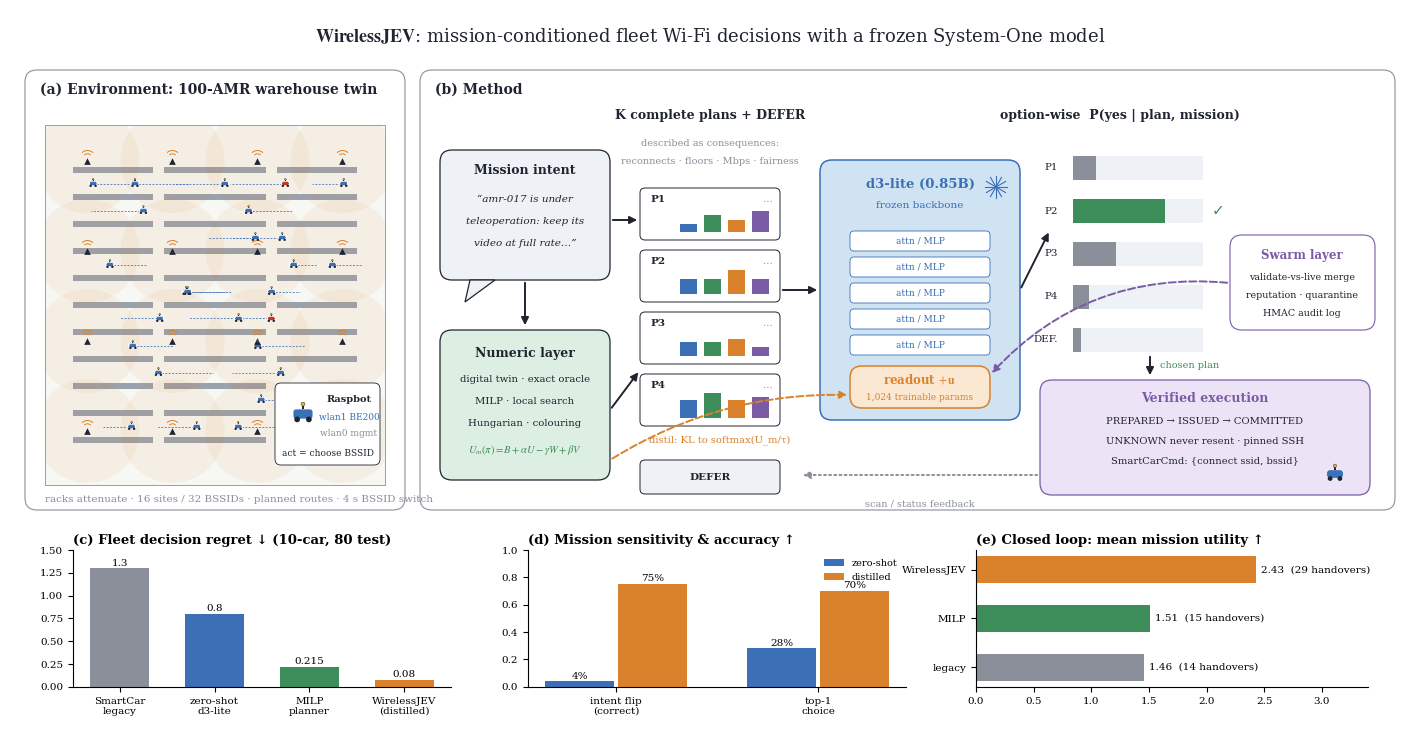

This chart was generated by the following Python code: (Note: this script raises an exception after producing the figure.)
"""NeurIPS-style overview figure for WirelessJEV.

    ~/.local/bin/uv run python docs/make_figure.py

Writes docs/wirelessjev_figure.png (300 dpi) and .pdf. Result panels use the
measured numbers from artifacts/bench/report.json and artifacts/closedloop.json.
"""
from pathlib import Path

import matplotlib
matplotlib.use("Agg")
import matplotlib.pyplot as plt
from matplotlib.patches import (Circle, FancyArrowPatch, FancyBboxPatch,
                                Polygon, Rectangle, Wedge)
import numpy as np

plt.rcParams.update({"font.family": "serif", "font.serif": ["Times New Roman", "Times", "DejaVu Serif"],
                     "mathtext.fontset": "stix", "font.size": 9})

C = dict(ink="#1f2430", grey="#8a8f99", light="#eef1f5", blue="#3b6fb6", lblue="#dbe7f6",
         green="#3c8d5a", lgreen="#dcefe2", orange="#d9822b", lorange="#fbe8d3",
         red="#c0392b", purple="#7a5ba6", lpurple="#ece4f6", ice="#cfe3f3", gold="#e2b13c")

fig = plt.figure(figsize=(14, 7.2), dpi=300)
ax = fig.add_axes([0, 0, 1, 1])
ax.set_xlim(0, 140)
ax.set_ylim(0, 72)
ax.axis("off")


def box(x, y, w, h, fc, ec=None, r=1.2, lw=0.9, z=1):
    ax.add_patch(FancyBboxPatch((x, y), w, h, boxstyle=f"round,pad=0,rounding_size={r}",
                                fc=fc, ec=ec or C["ink"], lw=lw, zorder=z))


def arrow(p, q, color=None, ls="-", lw=1.4, rad=0.0, z=5):
    ax.add_patch(FancyArrowPatch(p, q, arrowstyle="-|>", mutation_scale=11, lw=lw,
                                 color=color or C["ink"], linestyle=ls,
                                 connectionstyle=f"arc3,rad={rad}", zorder=z))


def label(x, y, s, size=9, w="normal", c=None, ha="center", va="center", **k):
    ax.text(x, y, s, fontsize=size, fontweight=w, color=c or C["ink"], ha=ha, va=va, **k)


def robot(x, y, s=1.0, color=C["blue"], z=6):
    ax.add_patch(FancyBboxPatch((x - 1.1 * s, y - 0.55 * s), 2.2 * s, 1.1 * s,
                                boxstyle="round,pad=0,rounding_size=0.3", fc=color, ec="white",
                                lw=0.4, zorder=z))
    for dx in (-0.65, 0.65):
        ax.add_patch(Circle((x + dx * s, y - 0.6 * s), 0.32 * s, fc=C["ink"], zorder=z + 1))
    ax.add_patch(Rectangle((x - 0.15 * s, y + 0.55 * s), 0.3 * s, 0.5 * s, fc=C["ink"], zorder=z))
    ax.add_patch(Circle((x, y + 1.1 * s), 0.22 * s, fc=C["gold"], ec=C["ink"], lw=0.3, zorder=z + 1))


def ap_icon(x, y, s=1.0, z=7):
    ax.add_patch(Polygon([[x - 0.6 * s, y - 0.7 * s], [x + 0.6 * s, y - 0.7 * s], [x, y + 0.5 * s]],
                         fc=C["ink"], zorder=z))
    for r in (0.9, 1.5):
        ax.add_patch(Wedge((x, y + 0.5 * s), r * s, 45, 135, width=0.18 * s, fc=C["orange"], zorder=z))


# ------------------------------------------------------------------ title
label(70, 69.3, r"$\bf{WirelessJEV}$: mission-conditioned fleet Wi-Fi decisions with a frozen System-One model",
      size=13)

# ------------------------------------------------------------------ (a) environment
box(1.5, 22, 38, 44, "white", C["grey"], lw=0.8)
label(3, 64, "(a) Environment: 100-AMR warehouse twin", size=10, w="bold", ha="left")
ex0, ey0, ew, eh = 3.5, 24.5, 34, 36
map_rect = Rectangle((ex0, ey0), ew, eh, fc="#f7f7f4", ec=C["grey"], lw=0.6, zorder=1)
ax.add_patch(map_rect)
sx, sy = ew / 120, eh / 80
for k in range(11):                                  # rack rows
    yr = ey0 + (10 + 6 * k) * sy
    for x0, x1 in ((10, 38), (42, 78), (82, 110)):
        ax.add_patch(Rectangle((ex0 + x0 * sx, yr - 0.3), (x1 - x0) * sx, 0.6,
                               fc="#9aa3ad", ec="none", zorder=2))
rng = np.random.default_rng(3)
aps = [(x, y) for y in (12, 32, 52, 72) for x in (15, 45, 75, 105)]
for (x, y) in aps:
    px, py = ex0 + x * sx, ey0 + y * sy
    cov = Circle((px, py), 5.2, fc=C["orange"], alpha=0.07, ec="none", zorder=2)
    ax.add_patch(cov)
    cov.set_clip_path(map_rect)
    ap_icon(px, py, 0.55)
for _ in range(26):                                  # robots + routes
    aisle = 13 + 6 * rng.integers(0, 10)
    x = rng.uniform(12, 108)
    px, py = ex0 + x * sx, ey0 + aisle * sy
    tx = px + rng.choice([-1, 1]) * rng.uniform(2, 6)
    ax.plot([px, tx], [py, py], color=C["blue"], lw=0.7, ls=(0, (2, 1.5)), zorder=3, alpha=0.8)
    robot(px, py, 0.38, C["blue"] if rng.random() > 0.12 else C["red"])
label(ex0, 23.0, "racks attenuate · 16 sites / 32 BSSIDs · planned routes · 4 s BSSID switch",
      size=7.5, c=C["grey"], ha="left")
# hardware inset
box(26.5, 26.5, 10.5, 8.2, "white", C["ink"], r=0.6, lw=0.6, z=8)
robot(29.3, 31.6, 0.9, C["blue"], z=9)
label(33.9, 33.0, "Raspbot", size=7, w="bold", zorder=10)
label(33.9, 31.2, "wlan1 BE200", size=6.5, c=C["blue"], zorder=10)
label(33.9, 29.6, "wlan0 mgmt", size=6.5, c=C["grey"], zorder=10)
label(31.8, 27.6, "act = choose BSSID", size=6.5, c=C["ink"], zorder=10)

# ------------------------------------------------------------------ (b) method
box(41, 22, 97.5, 44, "white", C["grey"], lw=0.8)
label(42.5, 64, "(b) Method", size=10, w="bold", ha="left")

# mission prompt
box(43, 45, 17, 13, C["light"])
label(51.5, 56, "Mission intent", size=9, w="bold")
for i, line in enumerate(["“amr-017 is under", "teleoperation: keep its", "video at full rate…”"]):
    label(51.5, 53 - 2.2 * i, line, size=7.5, style="italic")
ax.add_patch(Polygon([[46, 45], [48.5, 45], [45.5, 42.8]], fc=C["light"], ec=C["ink"], lw=0.9))

# twin + oracle + teachers
box(43, 25, 17, 15, C["lgreen"])
label(51.5, 37.6, "Numeric layer", size=9, w="bold")
label(51.5, 35.0, "digital twin · exact oracle", size=7.3)
label(51.5, 32.8, "MILP · local search", size=7.3)
label(51.5, 30.6, "Hungarian · colouring", size=7.3)
label(51.5, 28.0, r"$U_m(\pi)=B+\alpha U-\gamma W+\beta V$", size=7.6, c=C["green"])

# candidate plan cards
label(70, 61.5, "K complete plans + DEFER", size=9, w="bold")
for i in range(4):
    y = 49 - i * 6.2
    box(63, y, 14, 5.2, "white", C["ink"], r=0.5, lw=0.7)
    label(64, y + 4.0, f"P{i + 1}", size=7.5, w="bold", ha="left")
    vals = rng.uniform(0.3, 1.0, 4)
    for j, v in enumerate(vals):
        ax.add_patch(Rectangle((67 + j * 2.4, y + 0.8), 1.7, 2.6 * v,
                               fc=[C["blue"], C["green"], C["orange"], C["purple"]][j], ec="none"))
    label(76.3, y + 4.0, "…", size=7, c=C["grey"], ha="right")
box(63, 23.6, 14, 3.4, C["light"], C["ink"], r=0.5, lw=0.7)
label(70, 25.3, "DEFER", size=7.5, w="bold")
label(70, 58.6, "described as consequences:", size=7, c=C["grey"])
label(70, 56.8, "reconnects · floors · Mbps · fairness", size=7, c=C["grey"])

# frozen d3-lite
box(81, 31, 20, 26, C["ice"], C["blue"], lw=1.1)
label(91, 54.6, "d3-lite (0.85B)", size=9.5, w="bold", c=C["blue"])
label(91, 52.5, "frozen backbone", size=7.5, c=C["blue"])
for i in range(5):
    y = 37.5 + i * 2.6
    box(84, y, 14, 2.0, "white", C["blue"], r=0.4, lw=0.6)
    label(91, y + 1.0, "attn / MLP", size=6.5, c=C["blue"])
# snowflake
for a in range(0, 180, 30):
    t = np.deg2rad(a)
    ax.plot([98.6 - 1.1 * np.cos(t), 98.6 + 1.1 * np.cos(t)],
            [54.3 - 1.1 * np.sin(t), 54.3 + 1.1 * np.sin(t)], color=C["blue"], lw=0.8)
# adapter
box(84, 32.2, 14, 4.2, C["lorange"], C["orange"], lw=1.1)
label(91, 35.0, r"readout $+\,\mathbf{u}$", size=8.5, w="bold", c=C["orange"])
label(91, 33.2, "1,024 trainable params", size=6.5, c=C["orange"])

# P(yes) bars
label(111, 61.5, "option-wise  P(yes | plan, mission)", size=9, w="bold")
probs = [0.18, 0.71, 0.33, 0.12, 0.06]
names = ["P1", "P2", "P3", "P4", "DEF."]
for i, (n, p) in enumerate(zip(names, probs)):
    y = 55 - i * 4.3
    label(104.8, y + 1.2, n, size=7.5, ha="right")
    ax.add_patch(Rectangle((106.3, y), 13, 2.4, fc=C["light"], ec="none"))
    ax.add_patch(Rectangle((106.3, y), 13 * p, 2.4, fc=C["green"] if p == max(probs) else C["grey"],
                           ec="none"))
label(120.2, 55 - 1 * 4.3 + 1.2, "✓", size=11, c=C["green"], ha="left", w="bold", fontfamily="DejaVu Sans")

# execution
box(103, 23.5, 33, 11.5, C["lpurple"], C["purple"])
label(119.5, 33.2, "Verified execution", size=9, w="bold", c=C["purple"])
label(119.5, 30.9, "PREPARED → ISSUED → COMMITTED", size=7.2)
label(119.5, 28.9, "UNKNOWN never resent · pinned SSH", size=7.2)
label(119.5, 26.9, r"SmartCarCmd: {connect ssid, bssid}", size=7.2)
robot(132.5, 25.6, 0.75, C["blue"])

# swarm + oracle teaching
box(122, 40, 14.5, 9.5, "white", C["purple"], lw=0.8)
label(129.2, 47.5, "Swarm layer", size=8.5, w="bold", c=C["purple"])
label(129.2, 45.3, "validate-vs-live merge", size=6.8)
label(129.2, 43.5, "reputation · quarantine", size=6.8)
label(129.2, 41.7, "HMAC audit log", size=6.8)

# arrows
arrow((60, 51), (63, 51))
arrow((60, 32), (63, 36))
arrow((77, 44), (81, 44))
arrow((51.5, 45), (51.5, 40.2))
arrow((101, 44), (104, 50))
# oracle -> adapter (distillation, dashed)
arrow((60, 27), (84, 33.5), color=C["orange"], ls="--", rad=-0.15)
label(71, 29.0, "distil: KL to softmax(U_m/τ)", size=7.2, c=C["orange"])
arrow((122, 44.7), (98, 35.5), color=C["purple"], ls="--", rad=0.25)
# feedback
arrow((114, 37.6), (114, 35.2))
label(115, 36.4, "chosen plan", size=7, c=C["green"], ha="left")
arrow((103, 25.5), (79, 25.5), color=C["grey"], ls=":")
label(91, 22.6, "scan / status feedback", size=7, c=C["grey"])

# ------------------------------------------------------------------ results
def panel(rect, title):
    a = fig.add_axes(rect)
    a.set_title(title, fontsize=9.5, fontweight="bold", loc="left", pad=4)
    for s in ("top", "right"):
        a.spines[s].set_visible(False)
    a.tick_params(labelsize=7.5)
    return a


a1 = panel([0.045, 0.06, 0.27, 0.19], "(c) Fleet decision regret ↓ (10-car, 80 test)")
names = ["SmartCar\nlegacy", "zero-shot\nd3-lite", "MILP\nplanner", "WirelessJEV\n(distilled)"]
vals = [1.30, 0.80, 0.215, 0.08]
cols = [C["grey"], C["blue"], C["green"], C["orange"]]
b = a1.bar(names, vals, color=cols, width=0.62)
for r, v in zip(b, vals):
    a1.text(r.get_x() + r.get_width() / 2, v + 0.03, f"{v:g}", ha="center", fontsize=7.5)
a1.set_ylim(0, 1.5)

a2 = panel([0.37, 0.06, 0.27, 0.19], "(d) Mission sensitivity & accuracy ↑")
x = np.arange(2)
a2.bar(x - 0.18, [0.04, 0.28], 0.34, color=C["blue"], label="zero-shot")
a2.bar(x + 0.18, [0.75, 0.70], 0.34, color=C["orange"], label="distilled")
a2.set_xticks(x, ["intent flip\n(correct)", "top-1\nchoice"])
for xi, (z, d) in zip(x, [(0.04, 0.75), (0.28, 0.70)]):
    a2.text(xi - 0.18, z + 0.02, f"{z:.0%}", ha="center", fontsize=7.5)
    a2.text(xi + 0.18, d + 0.02, f"{d:.0%}", ha="center", fontsize=7.5)
a2.set_ylim(0, 1)
a2.legend(fontsize=7, frameon=False, loc="upper right")

a3 = panel([0.69, 0.06, 0.28, 0.19], "(e) Closed loop: mean mission utility ↑")
pol = ["legacy", "MILP", "WirelessJEV"]
util = [1.46, 1.51, 2.43]
ho = [14, 15, 29]
b = a3.barh(pol, util, color=[C["grey"], C["green"], C["orange"]], height=0.55)
for r, v, h in zip(b, util, ho):
    a3.text(v + 0.04, r.get_y() + r.get_height() / 2, f"{v:.2f}  ({h} handovers)",
            va="center", fontsize=7.5)
a3.set_xlim(0, 3.4)

out = Path(__file__).with_name("wirelessjev_figure")
fig.savefig(out.with_suffix(".png"), dpi=300)
fig.savefig(out.with_suffix(".pdf"))
print(out.with_suffix(".png"))
